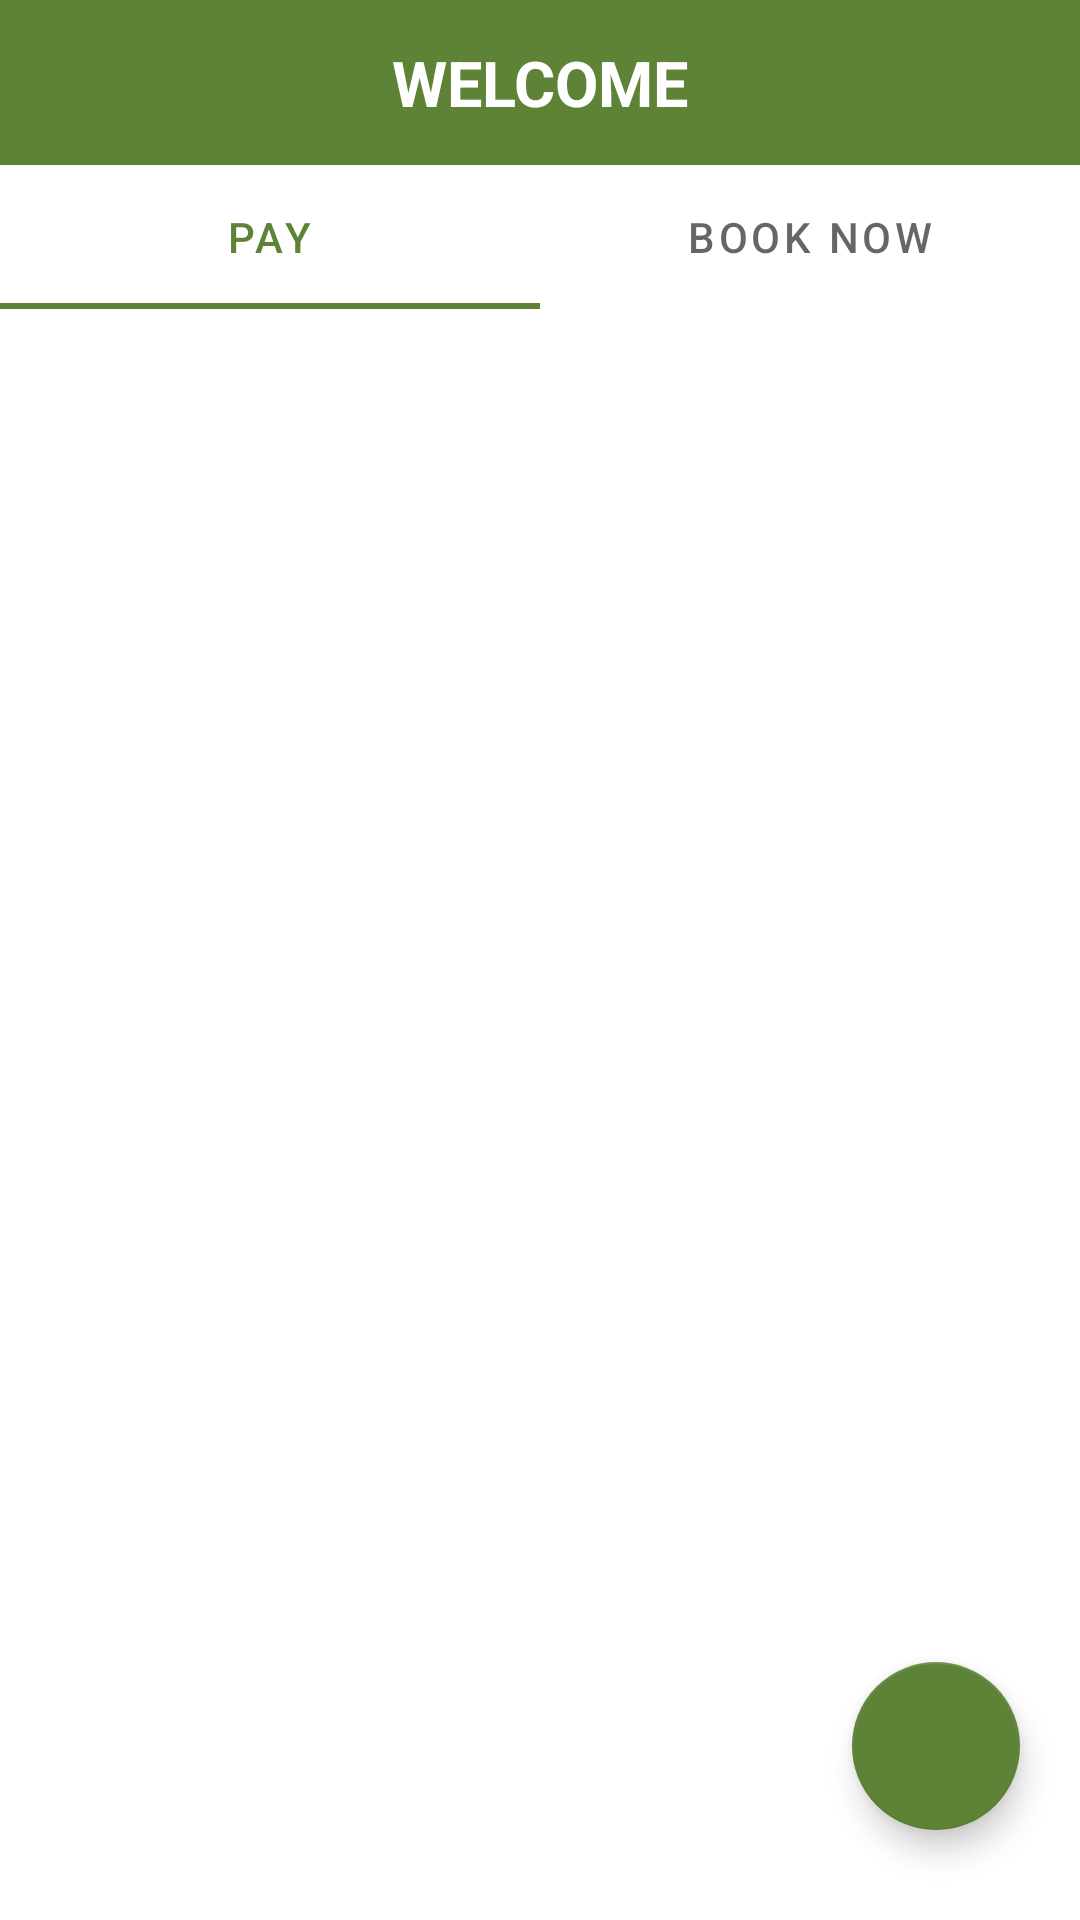

Produce the Android XML layout that renders to this screen, including the resource entries it uses.
<!-- AndroidManifest.xml: application theme Theme.Buupass -->
<!-- res/layout/activity_profile.xml -->
<?xml version="1.0" encoding="utf-8"?>
<androidx.constraintlayout.widget.ConstraintLayout xmlns:android="http://schemas.android.com/apk/res/android"
    xmlns:app="http://schemas.android.com/apk/res-auto"
    xmlns:tools="http://schemas.android.com/tools"
    android:layout_width="match_parent"
    android:layout_height="match_parent"
    tools:context=".ProfileActivity">
    <RelativeLayout
        android:id="@+id/r1"
        android:layout_width="match_parent"
        android:layout_height="match_parent">
        <androidx.appcompat.widget.Toolbar
            android:id="@+id/toolbar"
            android:layout_width="match_parent"
            android:layout_height="55dp"
            android:layout_alignParentTop="true"
            android:background="@color/topcolor"
            android:minHeight="?attr/actionBarSize">
            <TextView
                android:id="@+id/greeting"
                android:layout_width="wrap_content"
                android:layout_height="match_parent"
                android:text="WELCOME"
                android:textSize="21sp"
                android:textColor="@color/white"
                android:textStyle="bold"
                android:layout_gravity="center"
                android:gravity="center"/>
        </androidx.appcompat.widget.Toolbar>


        <com.google.android.material.tabs.TabLayout
            android:id="@+id/tablayout"
            android:layout_width="409dp"
            android:layout_height="wrap_content"
            android:layout_marginTop="55dp"
            app:layout_constraintEnd_toEndOf="parent"
            app:layout_constraintStart_toStartOf="parent"
            app:layout_constraintTop_toTopOf="parent">

            <com.google.android.material.tabs.TabItem
                android:layout_width="wrap_content"
                android:layout_height="wrap_content"
                android:contextClickable="true"
                android:text="PAY" />

            <com.google.android.material.tabs.TabItem
                android:layout_width="wrap_content"
                android:layout_height="wrap_content"
                android:contextClickable="true"
                android:text="book now" />


        </com.google.android.material.tabs.TabLayout>

        <androidx.viewpager.widget.ViewPager
            android:id="@+id/viewpager"
            android:layout_width="match_parent"
            android:layout_height="wrap_content" />

        <com.google.android.material.floatingactionbutton.FloatingActionButton
            android:layout_width="282dp"
            android:layout_height="282dp"
            app:backgroundTint="@color/topcolor"
            android:layout_alignParentBottom="true"
            android:onClick="messegesview"
            android:layout_marginBottom="30dp"
            android:layout_alignParentRight="true"
            android:layout_marginRight="20dp"
            android:src="@drawable/ic_baseline_message_24"

            />

    </RelativeLayout>

</androidx.constraintlayout.widget.ConstraintLayout>
<!-- resources referenced by this layout -->
<resources>
  <color name="topcolor">#5F8336</color>
  <color name="white">#FFFFFFFF</color>
  <style name="Theme.Buupass" parent="Theme.MaterialComponents.DayNight.NoActionBar">
          
          <item name="colorPrimary">@color/topcolor</item>
          <item name="colorPrimaryVariant">#476326</item>
          <item name="colorOnPrimary">@color/white</item>
          
          <item name="colorSecondary">@color/teal_200</item>
          <item name="colorSecondaryVariant">@color/teal_700</item>
          <item name="colorOnSecondary">@color/black</item>
          
          <item name="android:statusBarColor" tools:targetApi="l">?attr/colorPrimaryVariant</item>
          
  
      </style>
  <color name="teal_200">#FF03DAC5</color>
  <color name="teal_700">#FF018786</color>
  <color name="black">#FF000000</color>
</resources>
